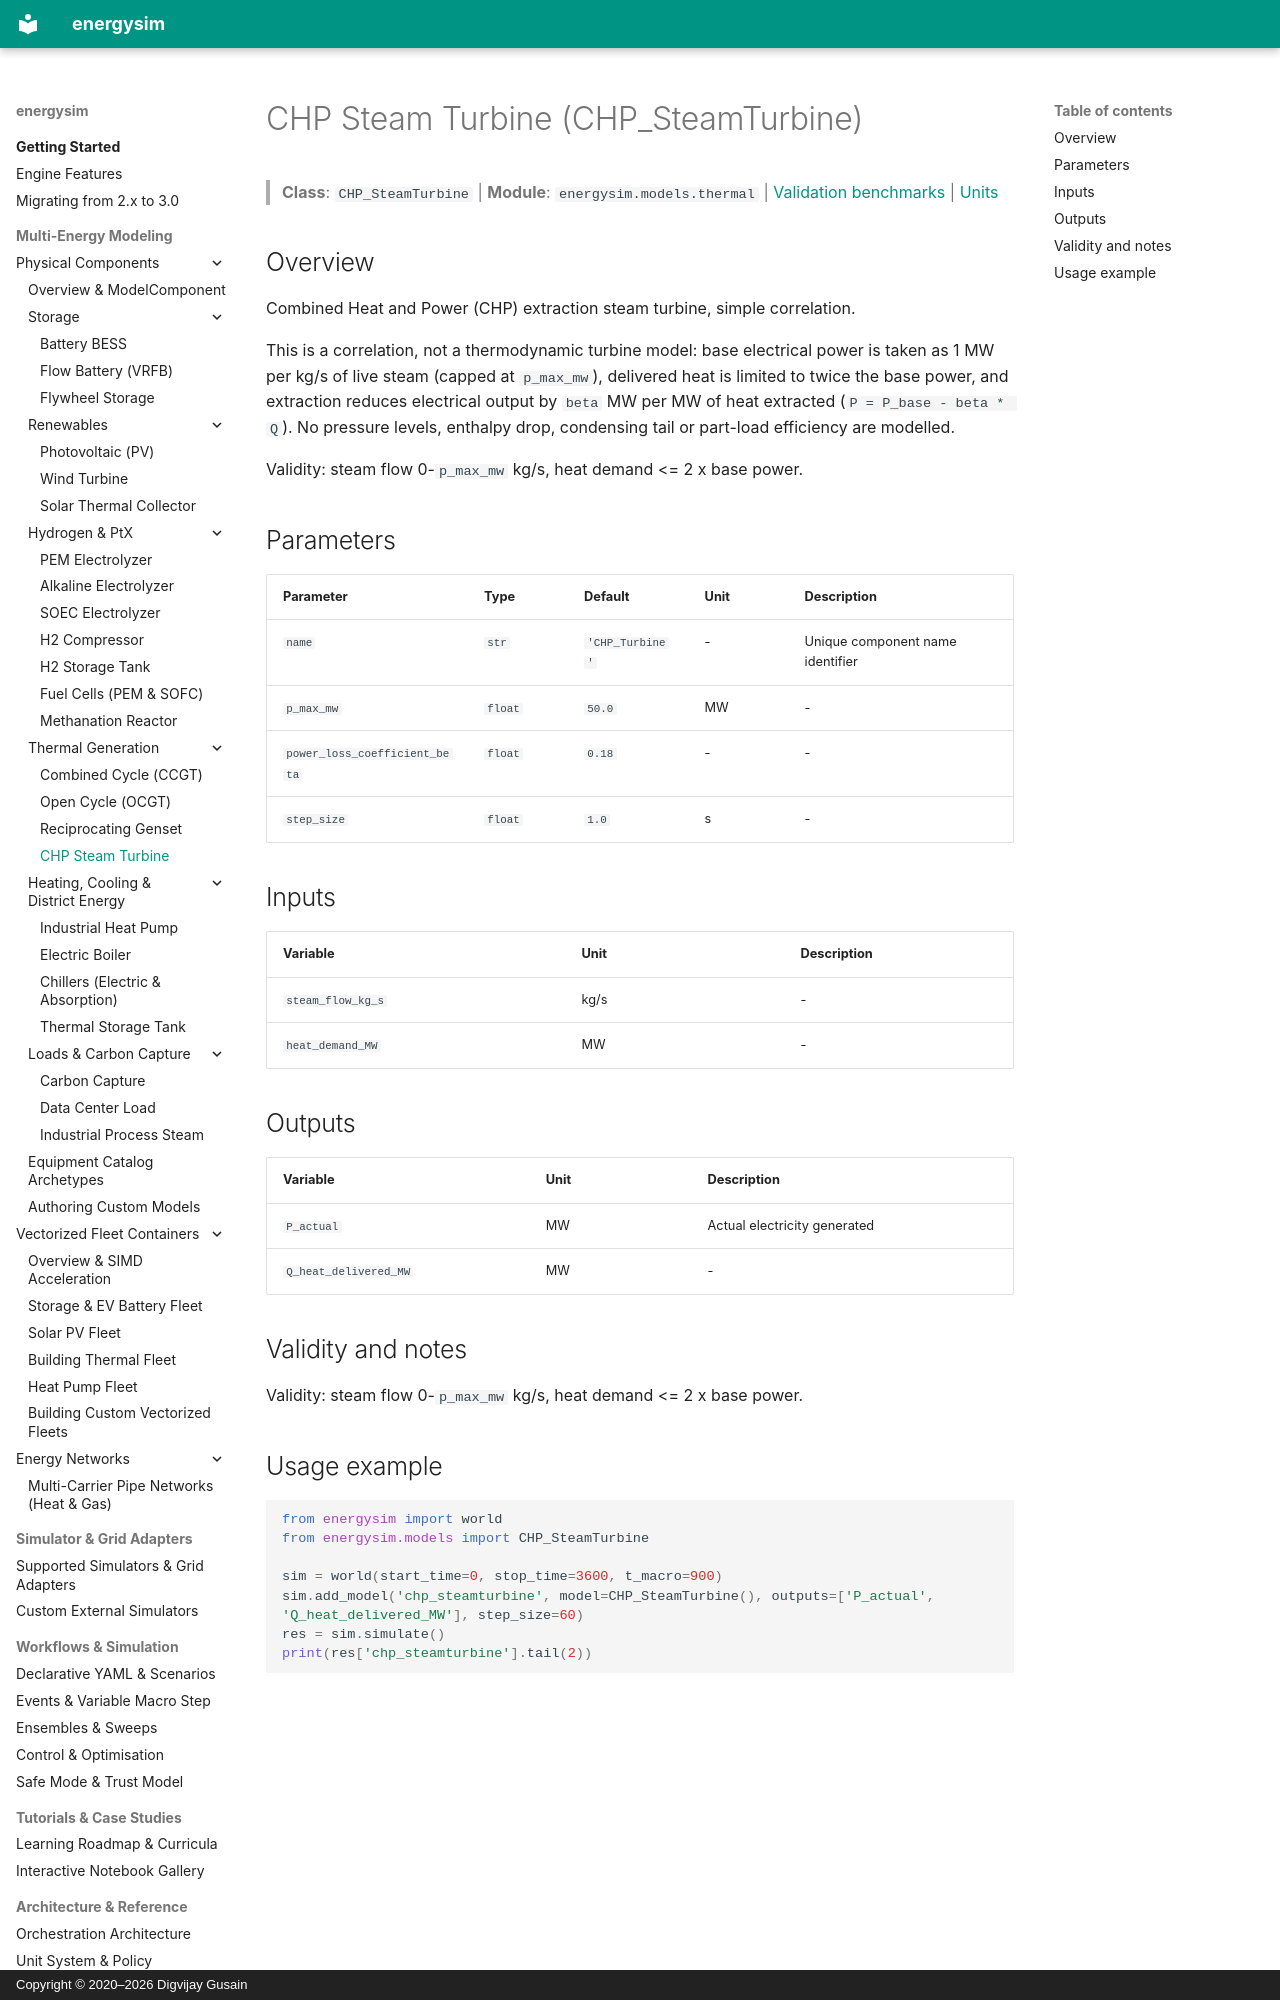

repository: dgusain1/energysim · page: components/chp/index.html · generator: mkdocs · copyright: Copyright © 2020–2026 Digvijay Gusain

<!-- Generated by scripts/generate_reference_docs.py. Do not edit by hand. -->

# CHP Steam Turbine (CHP_SteamTurbine)

> **Class**: `CHP_SteamTurbine` | **Module**: `energysim.models.thermal` | [Validation benchmarks](../validation.md) | [Units](../units.md)

## Overview

Combined Heat and Power (CHP) extraction steam turbine, simple correlation.

This is a correlation, not a thermodynamic turbine model: base electrical
power is taken as 1 MW per kg/s of live steam (capped at ``p_max_mw``),
delivered heat is limited to twice the base power, and extraction reduces
electrical output by ``beta`` MW per MW of heat extracted
(``P = P_base - beta * Q``). No pressure levels, enthalpy drop, condensing
tail or part-load efficiency are modelled.

Validity: steam flow 0-``p_max_mw`` kg/s, heat demand <= 2 x base power.

## Parameters

| Parameter | Type | Default | Unit | Description |
|---|---|---|---|---|
| `name` | `str` | `'CHP_Turbine'` | - | Unique component name identifier |
| `p_max_mw` | `float` | `50.0` | MW | - |
| `power_loss_coefficient_beta` | `float` | `0.18` | - | - |
| `step_size` | `float` | `1.0` | s | - |

## Inputs

| Variable | Unit | Description |
|---|---|---|
| `steam_flow_kg_s` | kg/s | - |
| `heat_demand_MW` | MW | - |

## Outputs

| Variable | Unit | Description |
|---|---|---|
| `P_actual` | MW | Actual electricity generated |
| `Q_heat_delivered_MW` | MW | - |

## Validity and notes

Validity: steam flow 0-``p_max_mw`` kg/s, heat demand <= 2 x base power.
